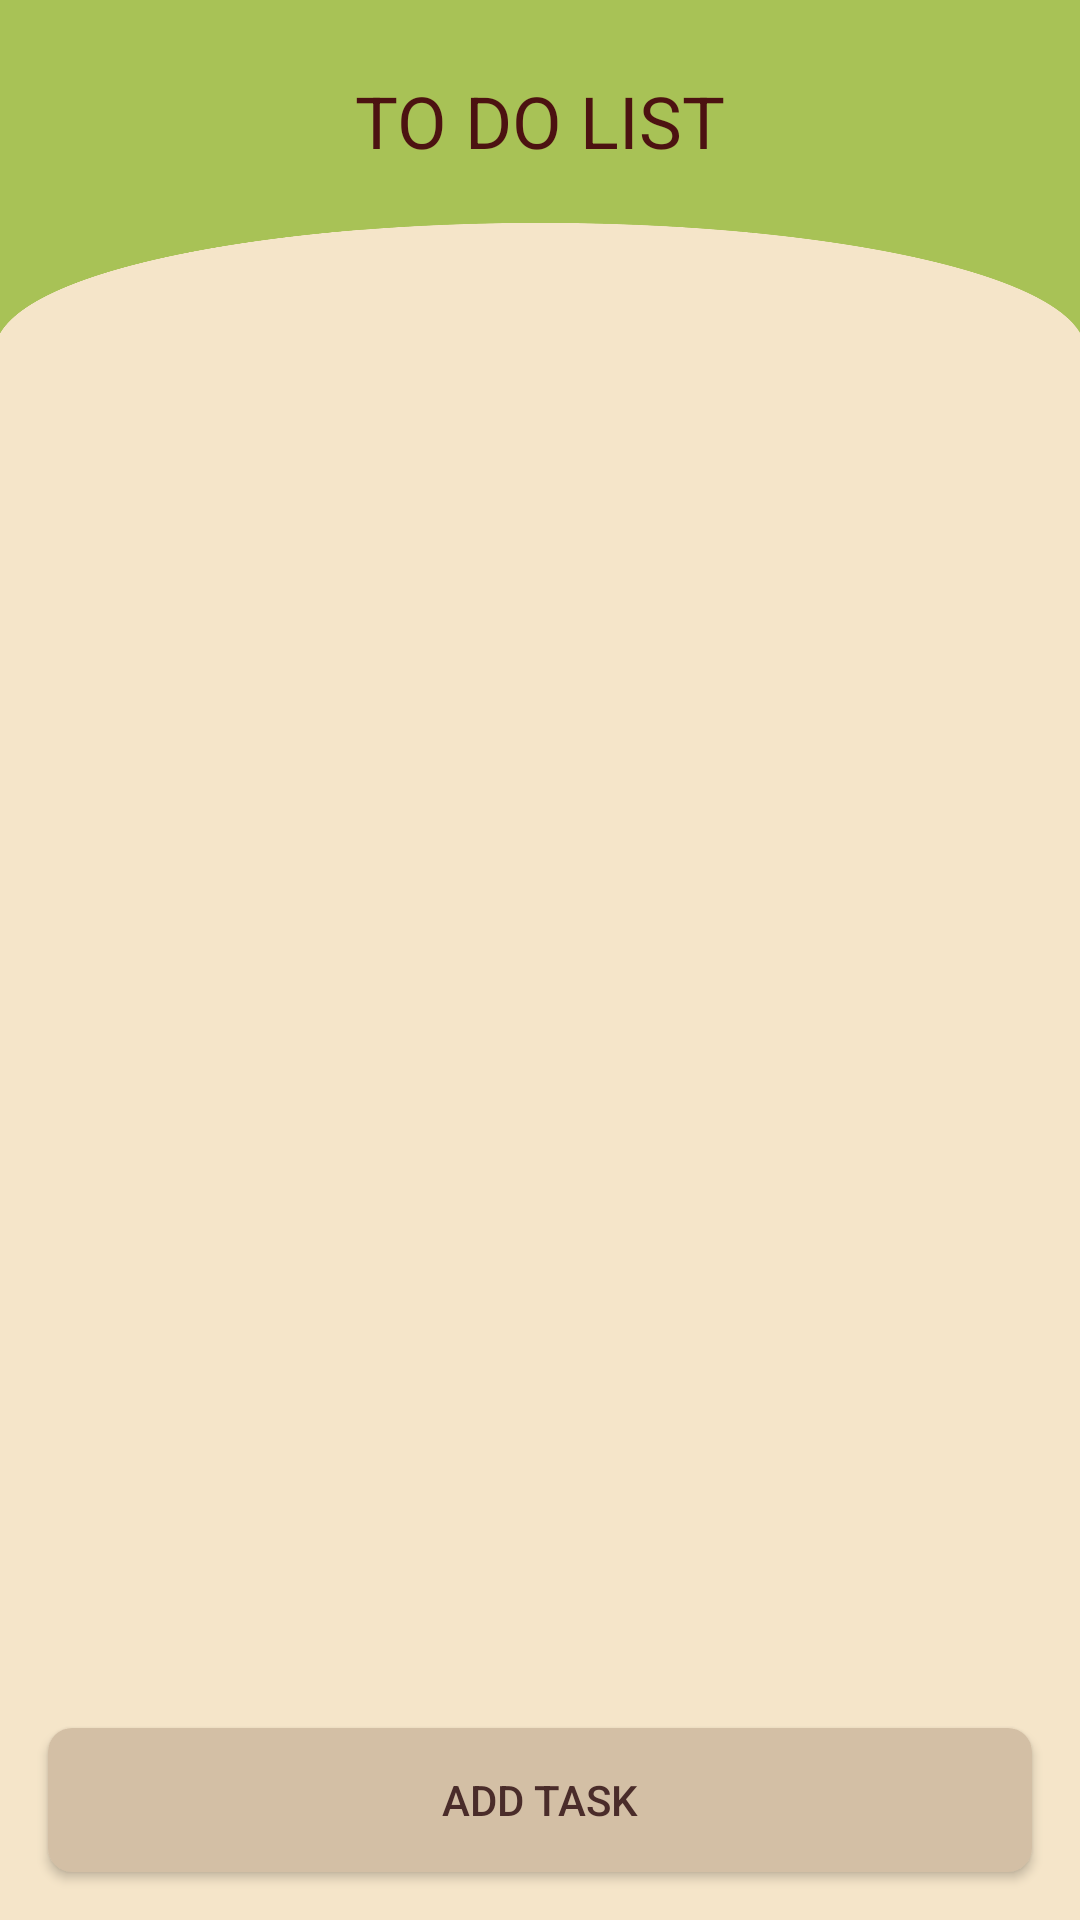

Produce the Android XML layout that renders to this screen, including the resource entries it uses.
<!-- AndroidManifest.xml: application theme Theme.Flatypus -->
<!-- res/layout/fragment_to_do.xml -->
<?xml version="1.0" encoding="utf-8"?>
<androidx.constraintlayout.widget.ConstraintLayout xmlns:android="http://schemas.android.com/apk/res/android"
    xmlns:app="http://schemas.android.com/apk/res-auto"
    xmlns:tools="http://schemas.android.com/tools"
    android:layout_width="match_parent"
    android:layout_height="match_parent"
    android:background="#F5E5C9">

    
    <View
        android:id="@+id/green_arch"
        android:layout_width="match_parent"
        android:layout_height="120dp"
        android:background="@drawable/green_arch"
        app:layout_constraintTop_toTopOf="parent"
        app:layout_constraintStart_toStartOf="parent"
        app:layout_constraintEnd_toEndOf="parent" />

    

    

    <TextView
        android:id="@+id/arch_text"
        android:layout_width="wrap_content"
        android:layout_height="wrap_content"
        android:layout_marginTop="24dp"
        android:text="@string/to_do_list"
        android:textColor="@color/dark_red"
        android:textSize="24sp"
        android:gravity="center"
        app:layout_constraintEnd_toEndOf="@id/green_arch"
        app:layout_constraintStart_toStartOf="@id/green_arch"
        app:layout_constraintTop_toTopOf="parent" />

    <LinearLayout
        android:id="@+id/todo_list_container"
        android:layout_width="0dp"
        android:layout_height="0dp"
        android:layout_marginTop="16dp"
        android:layout_marginStart="16dp"
        android:layout_marginEnd="16dp"
        android:orientation="vertical"
        app:layout_constraintTop_toBottomOf="@id/green_arch"
        app:layout_constraintBottom_toTopOf="@id/add_task_button"
        app:layout_constraintStart_toStartOf="parent"
        app:layout_constraintEnd_toEndOf="parent" />

    
    <Button
        android:id="@+id/add_task_button"
        android:layout_width="0dp"
        android:layout_height="wrap_content"
        android:text="@string/add_task_text"
        android:background="@drawable/button_background"
        android:textColor="#4A2C2A"
        app:layout_constraintBottom_toBottomOf="parent"
        app:layout_constraintStart_toStartOf="parent"
        app:layout_constraintEnd_toEndOf="parent"
        android:layout_marginBottom="16dp"
        android:layout_marginTop="16dp"
        android:layout_marginStart="16dp"
        android:layout_marginEnd="16dp"
        />

</androidx.constraintlayout.widget.ConstraintLayout>
<!-- resources referenced by this layout -->
<resources>
  <color name="dark_red">#4C1211</color>
  <!-- drawable button_background (drawable) -->
  <shape xmlns:android="http://schemas.android.com/apk/res/android">
      <solid android:color="#D3BFA5" />
      <corners android:radius="8dp" />
  </shape>
  <!-- drawable green_arch: png bitmap (drawable, 119770 bytes) -->
  <string name="add_task_text">ADD TASK</string>
  <string name="to_do_list">TO DO LIST</string>
  <style name="Theme.Flatypus" parent="Theme.MaterialComponents.DayNight.NoActionBar">
          
          <item name="colorPrimary">@color/red</item>
          <item name="colorPrimaryVariant">@color/dark_red</item>
          <item name="colorOnPrimary">@color/wheat</item>
          
          <item name="colorSecondary">@color/yellow_green</item>
          <item name="colorSecondaryVariant">@color/yellow_green</item>
          <item name="colorOnSecondary">@color/black</item>
          
          <item name="android:statusBarColor">?attr/colorPrimaryVariant</item>
          
      </style>
  <color name="red">#c33149</color>
  <color name="wheat">#f3d9b1</color>
  <color name="yellow_green">#a8c256</color>
  <color name="black">#FF000000</color>
</resources>
